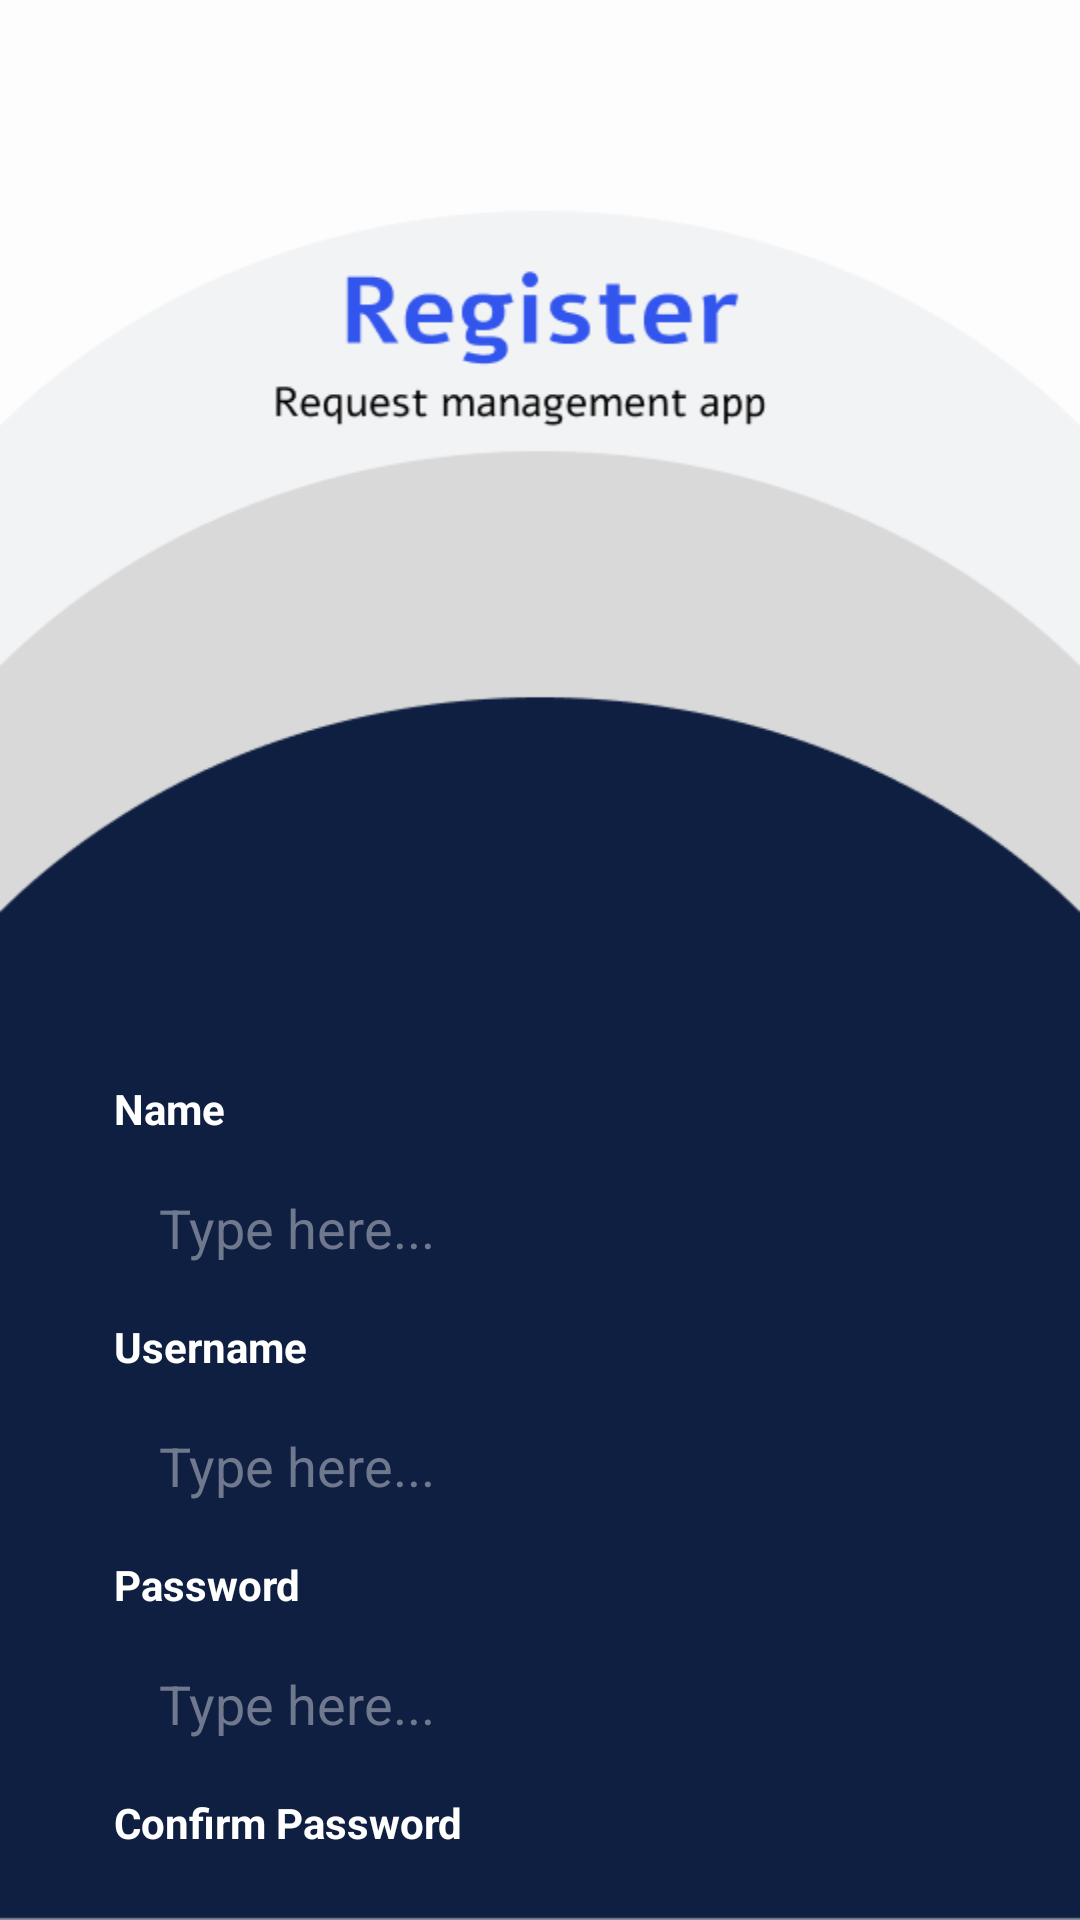

Write the Android layout XML for this screen, with the resource values it uses.
<!-- AndroidManifest.xml: application theme Theme.Requestdongfrontend -->
<!-- res/layout/activity_register.xml -->
<?xml version="1.0" encoding="utf-8"?>
<RelativeLayout xmlns:android="http://schemas.android.com/apk/res/android"
    xmlns:app="http://schemas.android.com/apk/res-auto"
    xmlns:tools="http://schemas.android.com/tools"
    android:layout_width="match_parent"
    android:layout_height="match_parent"
    android:background="@drawable/bgfigma3"
    tools:context=".LandingActivity">
    <LinearLayout
        android:layout_width="match_parent"
        android:layout_height="wrap_content"
        android:orientation="vertical"
        android:gravity="center">

        <TextView
            android:id="@+id/nametext"
            android:layout_marginHorizontal="38dp"
            android:layout_marginTop="370dp"
            android:layout_width="match_parent"
            android:layout_height="wrap_content"
            android:text="Name"
            android:textColor="@color/white"
            android:textStyle="bold"
            />
        <EditText
            android:id="@+id/nameedit"
            android:layout_width="match_parent"
            android:layout_height="wrap_content"
            android:layout_marginHorizontal="38dp"
            android:layout_marginVertical="6dp"
            android:paddingHorizontal="15dp"
            android:paddingVertical="12dp"
            android:hint="Type here..."
            android:textColor="@color/white"
            android:textColorHint="#6F788D"
            android:background="@drawable/roundedrectangle"
            android:backgroundTint="#202E4E"/>

        <TextView
            android:id="@+id/usernametext"
            android:layout_marginHorizontal="38dp"
            android:layout_width="match_parent"
            android:layout_height="wrap_content"
            android:text="Username"
            android:textColor="@color/white"
            android:textStyle="bold"
            />
        <EditText
            android:id="@+id/usernameedit"
            android:layout_width="match_parent"
            android:layout_height="wrap_content"
            android:layout_marginHorizontal="38dp"
            android:layout_marginVertical="6dp"
            android:paddingHorizontal="15dp"
            android:paddingVertical="12dp"
            android:hint="Type here..."
            android:textColor="@color/white"
            android:textColorHint="#6F788D"
            android:background="@drawable/roundedrectangle"
            android:backgroundTint="#202E4E"/>

        <TextView
            android:id="@+id/passwordtext"
            android:layout_marginHorizontal="38dp"
            android:layout_width="match_parent"
            android:layout_height="wrap_content"
            android:text="Password"
            android:textColor="@color/white"
            android:textStyle="bold"
            />
        <EditText
            android:id="@+id/passwordedit"
            android:layout_width="match_parent"
            android:layout_height="wrap_content"
            android:layout_marginHorizontal="38dp"
            android:layout_marginVertical="6dp"
            android:paddingHorizontal="15dp"
            android:paddingVertical="12dp"
            android:hint="Type here..."
            android:inputType="textPassword"
            android:textColor="@color/white"
            android:textColorHint="#6F788D"
            android:background="@drawable/roundedrectangle"
            android:backgroundTint="#202E4E"
            />

        <TextView
            android:id="@+id/confirmtext"
            android:layout_marginHorizontal="38dp"
            android:layout_width="match_parent"
            android:layout_height="wrap_content"
            android:text="Confirm Password"
            android:textColor="@color/white"
            android:textStyle="bold"
            />
        <EditText
            android:id="@+id/confirmedit"
            android:layout_width="match_parent"
            android:layout_height="wrap_content"
            android:layout_marginHorizontal="38dp"
            android:layout_marginVertical="6dp"
            android:paddingHorizontal="15dp"
            android:paddingVertical="12dp"
            android:hint="Type here..."
            android:inputType="textPassword"
            android:textColor="@color/white"
            android:textColorHint="#6F788D"
            android:background="@drawable/roundedrectangle"
            android:backgroundTint="#202E4E"/>

        <Button
            android:id="@+id/registerbutton"
            android:layout_width="120dp"
            android:layout_height="wrap_content"
            android:layout_marginVertical="10dp"
            android:layout_centerHorizontal="true"
            android:layout_marginStart="0dp"
            android:layout_marginTop="0dp"
            android:layout_marginEnd="0dp"
            android:layout_marginBottom="0dp"
            android:background="@drawable/roundedrectangle"
            app:backgroundTint="#3155ED"
            android:backgroundTintMode="multiply"
            android:text="Login"
            android:textColor="@color/white"
            android:textSize="15sp" />

    </LinearLayout>

</RelativeLayout>
<!-- resources referenced by this layout -->
<resources>
  <!-- drawable bgfigma3: png bitmap (drawable, 15938 bytes) -->
  <style name="Theme.Requestdongfrontend" parent="Theme.MaterialComponents.DayNight.DarkActionBar">
          
          <item name="colorPrimary">@color/purple_500</item>
          <item name="colorPrimaryVariant">@color/purple_700</item>
          <item name="colorOnPrimary">@color/white</item>
          
          <item name="colorSecondary">@color/teal_200</item>
          <item name="colorSecondaryVariant">@color/teal_700</item>
          <item name="colorOnSecondary">@color/black</item>
          
          <item name="android:statusBarColor">?attr/colorPrimaryVariant</item>
          
      </style>
  <!-- not gathered from this repository: default colours our renderer supplied (Android Studio template values) -->
  <color name="purple_500">#FF6200EE</color>
  <color name="purple_700">#FF3700B3</color>
  <color name="teal_200">#FF03DAC5</color>
  <color name="teal_700">#FF018786</color>
  <color name="black">#FF000000</color>
  <color name="white">#FFFFFFFF</color>
</resources>
